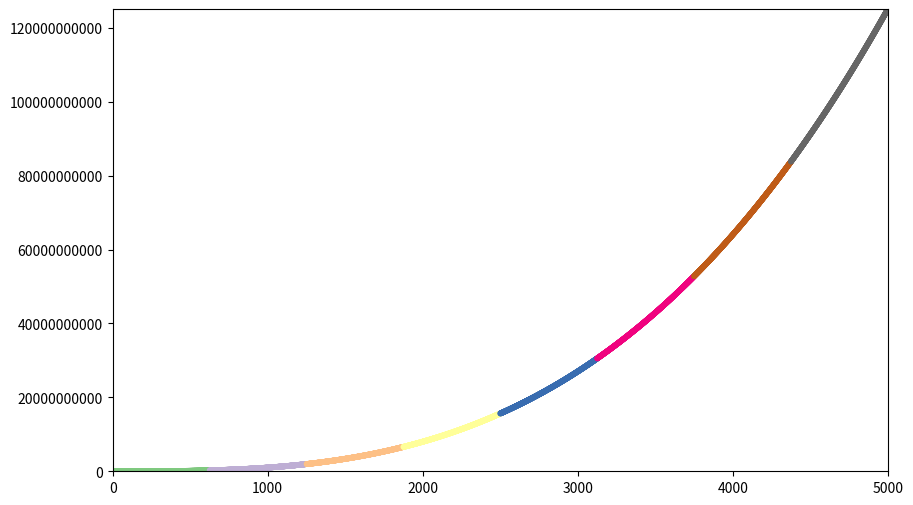

Generate this figure with matplotlib:
import matplotlib.pyplot as plt

# input=[1,2,3,4,5]
# squares=[1,4,9,16,25]

# plt.style.use('seaborn-v0_8')

# ax = plt.subplot()

# ax.scatter(input,squares,s=200, color="orange")   #highlight the specific point in the graph by passing x and y points 
# ax.plot(input,squares, linewidth=5)

# ax.set_title("Square Numbers", fontsize=14)
# ax.tick_params(labelsize=14)  # set the size of the x and y labels 


# ax.set_xlabel("value", fontsize=14)
# ax.set_ylabel("Square of value", fontsize=14)
# plt.show()

# x_values=range(1,1001)
# y_values=[x**2 for x in x_values]

# plt.style.use('seaborn-v0_8')

# fig,ax = plt.subplots   ()

# ax.scatter(x_values,y_values, s=10,c=y_values,cmap=plt.cm.boneZ)

# ax.axis([0,1100,0,1_100_000]) 

# #  ------------------CUSTOMIZE THE GRAPH----------------------------------------

# ax.set_title("Square Numbers", fontsize=14)
# ax.tick_params(labelsize=14)  # set the size of the x and y labels 
# ax.ticklabel_format(style='plain')


# ax.set_xlabel("value", fontsize=14)
# ax.set_ylabel("Square of value", fontsize=14)

# plt.show()

#------------------------------------Practice question---------------------------------

fig, ax= plt.subplots(figsize=(10,6))

x_axis=range(1,5001)

y_axis=[ x** 3 for x in x_axis]

ax.axis([0,5000,0,125_000_000_000])

ax.ticklabel_format(style='plain')

ax.scatter(x_axis,y_axis,s=10, c=x_axis,cmap=plt.cm.Accent)



plt.savefig("FIG_2.pdf")

plt.show()
